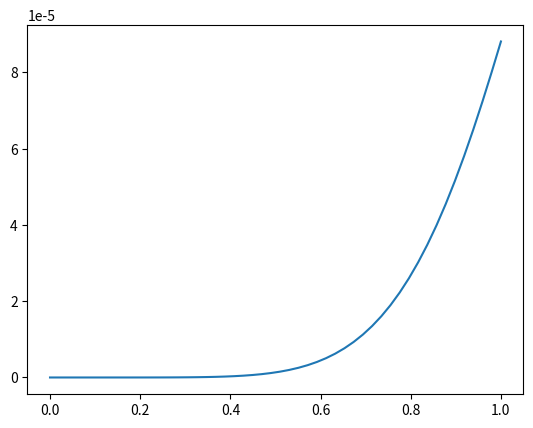

This figure's Python source:
import matplotlib.pyplot as plt
from scipy.integrate import odeint
import numpy as np

def dSdt(S,t):
    x1, v1, a1, x2, v2, a2 = S
    return [v1,
            a1,
            -2*v2**2 + x2,
            v2,
            a2,
            -a1**3 + v2 + v1 + np.sin(t)]
x1_0 = 0
v1_0 = 0
a1_0 = 0
x2_0 = 0
v2_0 = 0
a2_0 = 0
v_0 = 0
S_0 = [x1_0, v1_0, a1_0, x1_0, v1_0, a1_0]
t = np.linspace(0, 1)
sol = odeint(dSdt, S_0, t)
plt.plot(t,sol.T[0])

plt.show()